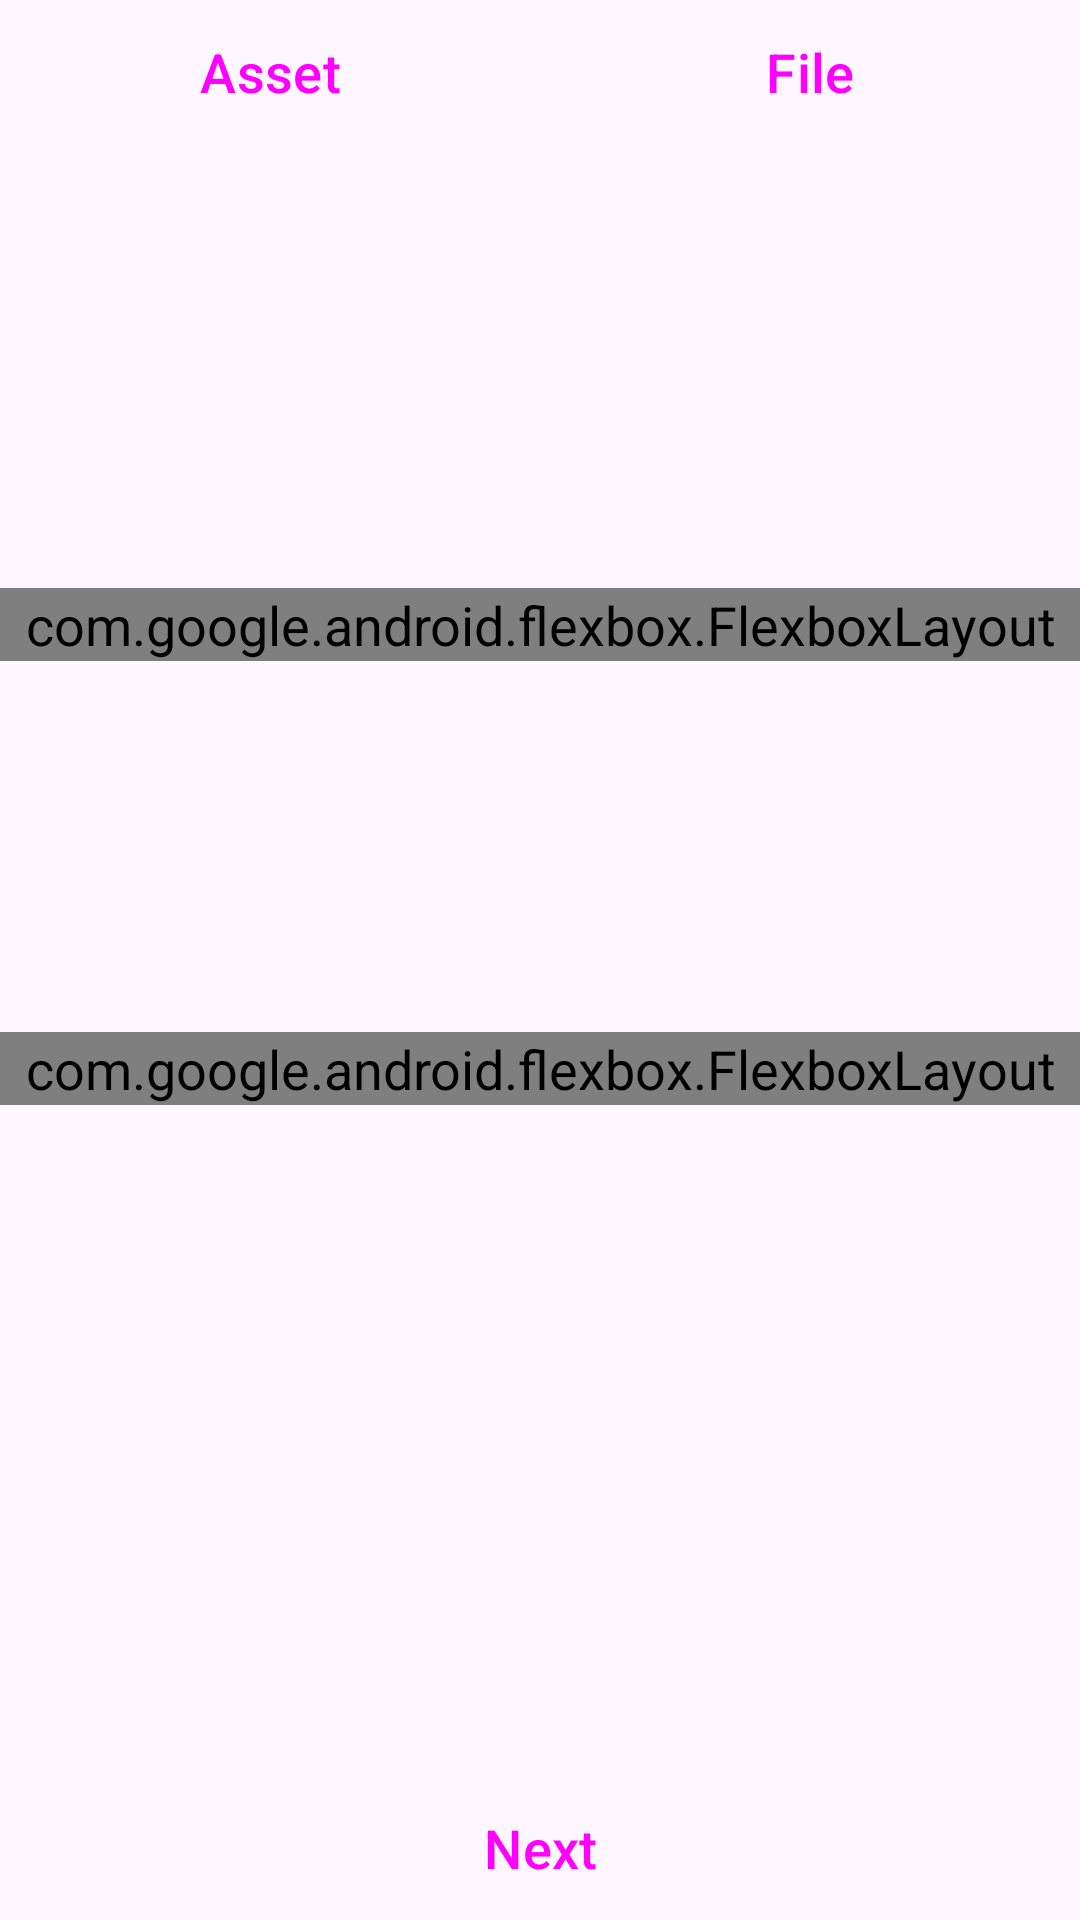

Write the Android layout XML for this screen, with the resource values it uses.
<!-- AndroidManifest.xml: application theme Theme.DictionaryApk -->
<!-- res/layout/activity_sentence.xml -->
<?xml version="1.0" encoding="utf-8"?>
<LinearLayout
        xmlns:android="http://schemas.android.com/apk/res/android"
        xmlns:tools="http://schemas.android.com/tools"
        xmlns:app="http://schemas.android.com/apk/res-auto"
        android:layout_width="match_parent"
        android:layout_height="match_parent"
        tools:context=".activity.SentenceActivity"
        android:orientation="vertical">

    <LinearLayout
            android:layout_width="match_parent"
            android:layout_height="wrap_content"
            android:orientation="horizontal">
        <Button
                android:text="@string/asset"
                android:layout_width="0dp"
                android:layout_height="wrap_content"
                android:id="@+id/button_asset"
                android:layout_weight="1"
                style="@style/Widget.Material3.Button.IconButton.Filled.Tonal"/>
        <Button
                android:text="@string/file"
                android:layout_width="0dp"
                android:layout_height="wrap_content"
                android:id="@+id/button_file"
                android:layout_weight="1"
                style="@style/Widget.Material3.Button.IconButton.Filled.Tonal"/>
    </LinearLayout>

    <TextView
            android:text=""
            android:layout_width="match_parent"
            android:layout_height="wrap_content"
            android:id="@+id/text_translation"
            android:layout_weight="0"
            android:gravity="center_horizontal"/>
    <Space
            android:layout_width="match_parent"
            android:layout_height="wrap_content"
            android:layout_weight="1"/>
    <com.google.android.flexbox.FlexboxLayout
            android:orientation="vertical"
            android:layout_width="match_parent"
            android:layout_height="wrap_content" android:id="@+id/sentence_container"
            app:flexWrap="wrap"
            app:justifyContent="space_around"/>
    <Space
            android:layout_width="match_parent"
            android:layout_height="wrap_content"
            android:layout_weight="1"/>

    <com.google.android.flexbox.FlexboxLayout
            android:orientation="vertical"
            android:layout_width="match_parent"
            android:layout_height="wrap_content"
            android:id="@+id/words_container"
            app:flexWrap="wrap"
            app:justifyContent="space_around"/>
    <Space
            android:layout_width="match_parent"
            android:layout_height="wrap_content" android:layout_weight="1"/>
    <ImageView
            android:layout_width="@dimen/speech_button_dimension"
            android:layout_height="@dimen/speech_button_dimension"
            android:id="@+id/image_ok"
            android:visibility="invisible"
            android:layout_gravity="center_horizontal" android:contentDescription="@android:string/ok"
            android:foreground="@android:drawable/checkbox_on_background" android:background="#92C845"/>
    <Button
            android:text="@string/next"
            android:layout_width="match_parent"
            android:layout_height="wrap_content"
            android:id="@+id/button_next"
            android:layout_weight="0"
            style="@style/Widget.Material3.Button.IconButton.Filled.Tonal"/>
</LinearLayout>
<!-- resources referenced by this layout -->
<resources>
  <dimen name="speech_button_dimension">100dp</dimen>
  <string name="asset">Asset</string>
  <string name="file">File</string>
  <string name="next">Next</string>
  <style name="Theme.DictionaryApk" parent="Base.Theme.DictionaryApk" />
  <style name="Base.Theme.DictionaryApk" parent="Theme.Material3.DayNight.NoActionBar">
          
          <item name="android:textSize">@dimen/text_size</item>
      </style>
  <dimen name="text_size">18sp</dimen>
</resources>
